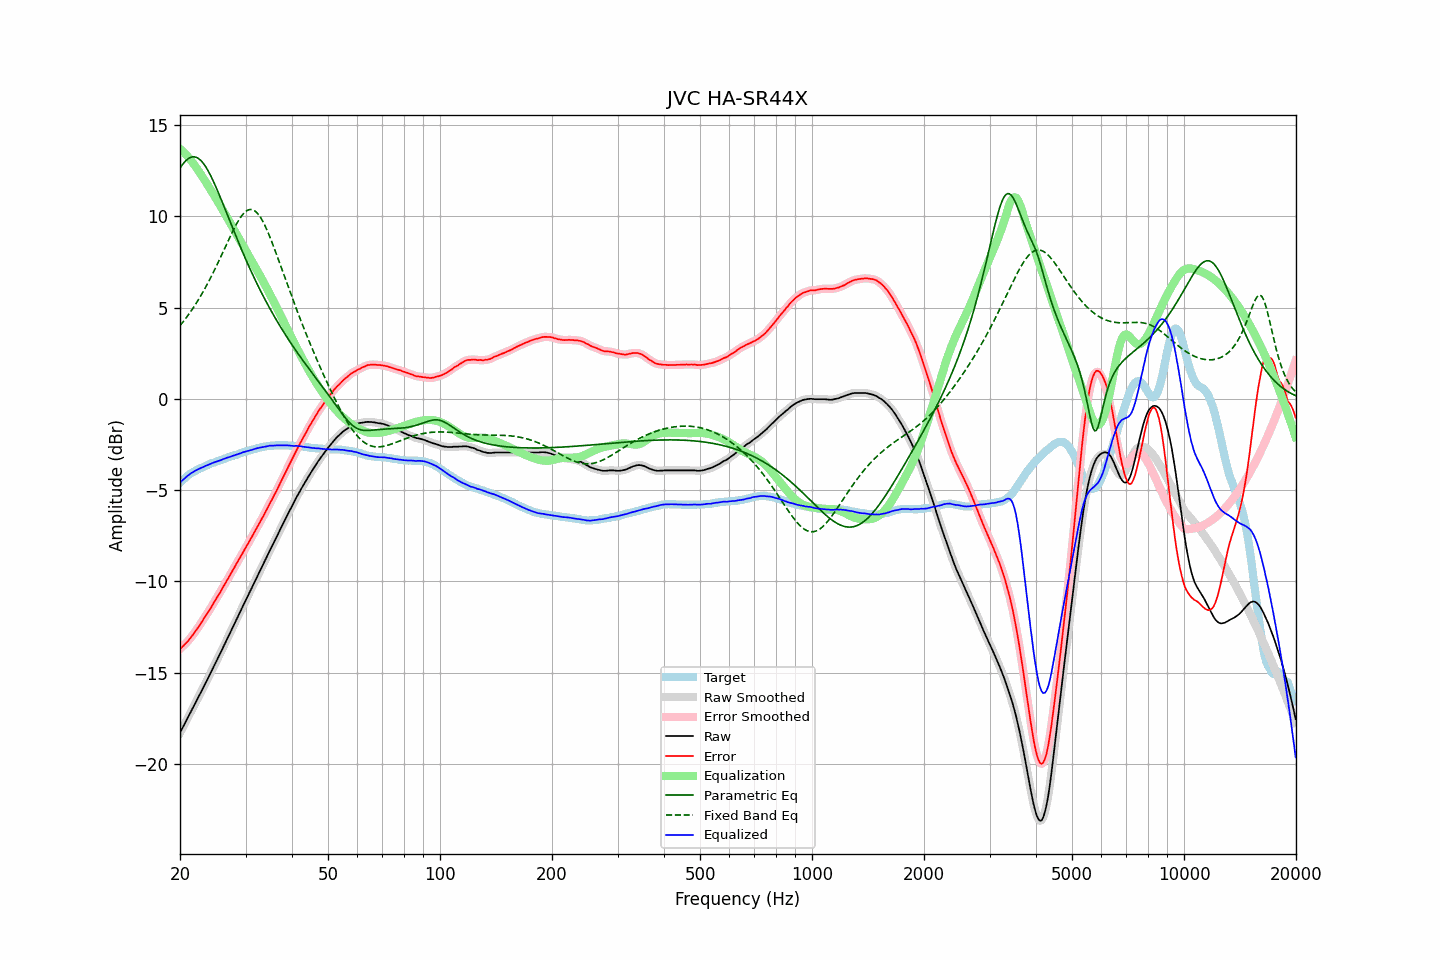

Values plotted in this chart, from the file beside it:
frequency, raw, error, smoothed, error_smoothed, equalization, parametric_eq, fixed_band_eq, equalized_raw, equalized_smoothed, target
20.00, -18.29, -13.69, -18.29, -13.69, 13.70, 12.64, 4.01, -4.59, -4.59, -4.59
20.20, -18.12, -13.61, -18.12, -13.61, 13.62, 12.77, 4.12, -4.50, -4.51, -4.50
20.40, -17.96, -13.53, -17.96, -13.53, 13.53, 12.88, 4.23, -4.42, -4.42, -4.42
20.61, -17.79, -13.44, -17.79, -13.44, 13.44, 12.99, 4.34, -4.35, -4.34, -4.36
20.81, -17.62, -13.35, -17.62, -13.35, 13.35, 13.07, 4.46, -4.27, -4.27, -4.26
21.02, -17.45, -13.26, -17.45, -13.26, 13.25, 13.15, 4.58, -4.20, -4.20, -4.18
21.23, -17.28, -13.15, -17.28, -13.16, 13.15, 13.20, 4.70, -4.13, -4.13, -4.12
21.44, -17.11, -13.04, -17.11, -13.04, 13.04, 13.24, 4.82, -4.06, -4.07, -4.06
21.66, -16.94, -12.93, -16.94, -12.92, 12.93, 13.26, 4.95, -4.01, -4.01, -4.01
21.87, -16.77, -12.80, -16.77, -12.81, 12.81, 13.25, 5.09, -3.96, -3.96, -3.96
22.09, -16.60, -12.68, -16.60, -12.68, 12.68, 13.23, 5.22, -3.91, -3.91, -3.91
22.31, -16.43, -12.56, -16.42, -12.56, 12.56, 13.19, 5.36, -3.87, -3.87, -3.86
22.54, -16.25, -12.43, -16.25, -12.43, 12.42, 13.13, 5.51, -3.83, -3.83, -3.82
22.76, -16.08, -12.29, -16.08, -12.29, 12.29, 13.05, 5.66, -3.79, -3.79, -3.78
22.99, -15.91, -12.15, -15.90, -12.15, 12.16, 12.95, 5.81, -3.75, -3.75, -3.75
23.22, -15.73, -12.01, -15.73, -12.02, 12.02, 12.84, 5.96, -3.71, -3.71, -3.71
23.45, -15.55, -11.87, -15.55, -11.88, 11.88, 12.71, 6.12, -3.66, -3.67, -3.67
23.69, -15.38, -11.75, -15.38, -11.74, 11.74, 12.57, 6.29, -3.64, -3.63, -3.63
23.92, -15.20, -11.60, -15.20, -11.61, 11.60, 12.41, 6.45, -3.59, -3.59, -3.59
24.16, -15.02, -11.47, -15.02, -11.47, 11.46, 12.24, 6.62, -3.56, -3.56, -3.54
24.40, -14.84, -11.32, -14.84, -11.32, 11.32, 12.06, 6.80, -3.52, -3.52, -3.51
24.65, -14.66, -11.17, -14.66, -11.17, 11.18, 11.87, 6.97, -3.48, -3.49, -3.49
24.89, -14.49, -11.02, -14.48, -11.02, 11.03, 11.68, 7.15, -3.46, -3.45, -3.46
25.14, -14.31, -10.88, -14.31, -10.88, 10.88, 11.47, 7.34, -3.42, -3.42, -3.42
25.39, -14.13, -10.73, -14.13, -10.74, 10.73, 11.26, 7.52, -3.39, -3.40, -3.39
25.65, -13.95, -10.60, -13.95, -10.59, 10.58, 11.05, 7.71, -3.37, -3.36, -3.35
25.91, -13.77, -10.44, -13.77, -10.44, 10.43, 10.84, 7.90, -3.34, -3.33, -3.33
26.16, -13.58, -10.27, -13.58, -10.28, 10.28, 10.62, 8.09, -3.29, -3.30, -3.30
26.43, -13.40, -10.14, -13.40, -10.13, 10.13, 10.40, 8.28, -3.27, -3.26, -3.26
26.69, -13.21, -9.97, -13.21, -9.98, 9.98, 10.18, 8.48, -3.23, -3.23, -3.23
26.96, -13.03, -9.83, -13.03, -9.83, 9.82, 9.96, 8.67, -3.21, -3.21, -3.20
27.23, -12.85, -9.68, -12.85, -9.67, 9.67, 9.74, 8.85, -3.18, -3.18, -3.17
27.50, -12.66, -9.52, -12.66, -9.52, 9.52, 9.52, 9.04, -3.14, -3.15, -3.14
27.77, -12.48, -9.35, -12.48, -9.36, 9.36, 9.30, 9.22, -3.12, -3.12, -3.12
28.05, -12.30, -9.21, -12.29, -9.20, 9.21, 9.08, 9.39, -3.09, -3.09, -3.08
28.33, -12.11, -9.04, -12.11, -9.05, 9.05, 8.87, 9.55, -3.06, -3.06, -3.06
28.62, -11.93, -8.90, -11.93, -8.90, 8.90, 8.65, 9.71, -3.03, -3.03, -3.03
28.90, -11.74, -8.74, -11.74, -8.74, 8.74, 8.44, 9.85, -3.00, -3.00, -2.99
29.19, -11.56, -8.58, -11.56, -8.59, 8.59, 8.23, 9.98, -2.97, -2.97, -2.97
29.48, -11.37, -8.44, -11.37, -8.43, 8.44, 8.03, 10.10, -2.93, -2.93, -2.92
29.78, -11.19, -8.28, -11.19, -8.28, 8.28, 7.82, 10.19, -2.91, -2.91, -2.91
30.08, -11.01, -8.13, -11.01, -8.13, 8.13, 7.62, 10.27, -2.88, -2.88, -2.88
30.38, -10.83, -7.98, -10.83, -7.98, 7.97, 7.42, 10.33, -2.86, -2.86, -2.85
30.68, -10.65, -7.82, -10.65, -7.82, 7.82, 7.23, 10.36, -2.83, -2.83, -2.82
30.99, -10.47, -7.67, -10.47, -7.67, 7.66, 7.03, 10.37, -2.81, -2.81, -2.80
31.30, -10.29, -7.51, -10.29, -7.51, 7.51, 6.84, 10.36, -2.79, -2.78, -2.78
31.61, -10.10, -7.35, -10.10, -7.34, 7.35, 6.66, 10.32, -2.75, -2.75, -2.75
31.93, -9.92, -7.19, -9.92, -7.19, 7.19, 6.47, 10.26, -2.73, -2.73, -2.73
32.24, -9.74, -7.02, -9.74, -7.03, 7.03, 6.29, 10.18, -2.70, -2.71, -2.71
32.57, -9.56, -6.88, -9.56, -6.87, 6.87, 6.11, 10.07, -2.69, -2.69, -2.68
32.89, -9.38, -6.71, -9.38, -6.71, 6.71, 5.93, 9.95, -2.66, -2.66, -2.66
33.22, -9.20, -6.55, -9.20, -6.55, 6.55, 5.76, 9.80, -2.65, -2.65, -2.64
33.55, -9.02, -6.39, -9.02, -6.39, 6.39, 5.59, 9.64, -2.63, -2.63, -2.62
33.89, -8.84, -6.22, -8.84, -6.23, 6.22, 5.42, 9.46, -2.62, -2.62, -2.61
34.23, -8.66, -6.07, -8.65, -6.06, 6.06, 5.26, 9.27, -2.60, -2.60, -2.59
34.57, -8.47, -5.88, -8.47, -5.89, 5.89, 5.09, 9.06, -2.58, -2.58, -2.58
34.92, -8.28, -5.71, -8.29, -5.72, 5.72, 4.93, 8.85, -2.56, -2.57, -2.57
35.27, -8.11, -5.56, -8.11, -5.54, 5.55, 4.77, 8.63, -2.56, -2.56, -2.55
35.62, -7.94, -5.38, -7.93, -5.38, 5.38, 4.62, 8.40, -2.56, -2.56, -2.56
35.97, -7.76, -5.20, -7.76, -5.21, 5.20, 4.46, 8.16, -2.55, -2.55, -2.55
... 635 more rows
